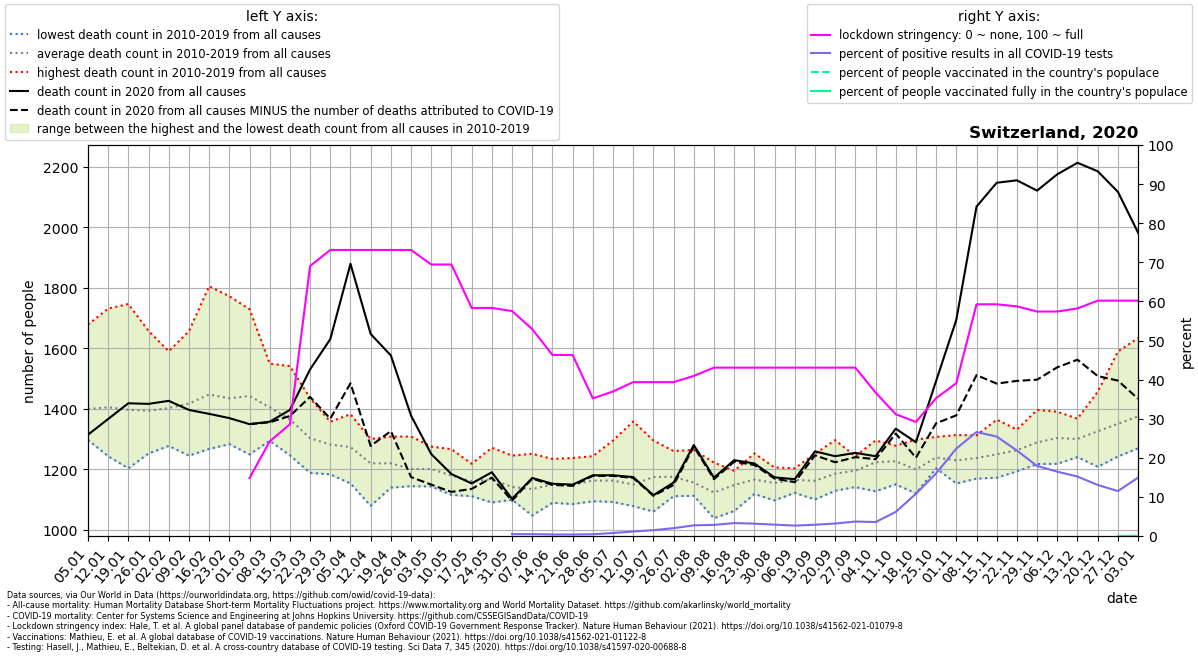

Source data for this figure (header and first rows):
location, date, time, time_unit, deaths_2010_all_ages, deaths_2011_all_ages, deaths_2012_all_ages, deaths_2013_all_ages, deaths_2014_all_ages, deaths_2015_all_ages, deaths_2016_all_ages, deaths_2017_all_ages, deaths_2018_all_ages, deaths_2019_all_ages, deaths_2020_all_ages, deaths_2021_all_ages, new_deaths, new_cases_smoothed, new_tests_smoothed, stringency_index, people_vaccinated, people_fully_vaccinated, population, positive_test_percent
Switzerland, 2020-01-05, 1, weekly, 1301, 1359, 1361, 1297, 1330, 1423, 1340, 1678, 1561, 1341, 1314, 1894, , , , , , , , 
Switzerland, 2020-01-12, 2, weekly, 1280, 1297, 1357, 1421, 1295, 1494, 1243, 1731, 1541, 1389, 1366, 1782, , , , , , , , 
Switzerland, 2020-01-19, 3, weekly, 1203, 1248, 1345, 1410, 1316, 1524, 1323, 1746, 1494, 1358, 1418, 1758, , , , , , , , 
Switzerland, 2020-01-26, 4, weekly, 1252, 1299, 1353, 1413, 1327, 1480, 1351, 1657, 1397, 1403, 1416, 1605, , , , , , , , 
Switzerland, 2020-02-02, 5, weekly, 1297, 1277, 1344, 1442, 1327, 1590, 1345, 1564, 1397, 1439, 1426, 1431, , , , , , , , 
Switzerland, 2020-02-09, 6, weekly, 1245, 1250, 1419, 1458, 1288, 1656, 1340, 1592, 1441, 1481, 1396, 1404, , , , , , , , 
Switzerland, 2020-02-16, 7, weekly, 1427, 1267, 1432, 1504, 1308, 1805, 1313, 1402, 1458, 1555, 1383, 1295, , , , , , , , 
Switzerland, 2020-02-23, 8, weekly, 1323, 1283, 1402, 1439, 1358, 1772, 1380, 1383, 1478, 1527, 1369, 1305, , , , , , , , 
Switzerland, 2020-03-01, 9, weekly, 1306, 1249, 1415, 1472, 1371, 1729, 1320, 1395, 1636, 1527, 1349, 1277, 0.0, 3.857, , 14.81, , , 8715494, 
Switzerland, 2020-03-08, 10, weekly, 1366, 1294, 1336, 1470, 1343, 1549, 1355, 1348, 1532, 1452, 1357, 1281, 2.0, 21.59, , 24.21, , , 8715494, 
Switzerland, 2020-03-15, 11, weekly, 1322, 1246, 1402, 1431, 1304, 1541, 1278, 1262, 1482, 1379, 1396, 1222, 20.0, 117.3, , 28.57, , , 8715494, 
Switzerland, 2020-03-22, 12, weekly, 1250, 1188, 1237, 1358, 1293, 1435, 1294, 1239, 1380, 1351, 1530, 1265, 91.0, 499.6, , 69.05, , , 8715494, 
Switzerland, 2020-03-29, 13, weekly, 1220, 1285, 1317, 1357, 1221, 1293, 1269, 1183, 1348, 1322, 1630, 1236, 263.0, 1059, , 73.15, , , 8715494, 
Switzerland, 2020-04-05, 14, weekly, 1153, 1227, 1295, 1329, 1230, 1302, 1242, 1234, 1339, 1382, 1879, 1252, 395.0, 961.6, , 73.15, , , 8715494, 
Switzerland, 2020-04-12, 15, weekly, 1155, 1079, 1282, 1280, 1222, 1229, 1224, 1201, 1300, 1222, 1647, 1248, 370.0, 734.3, , 73.15, , , 8715494, 
Switzerland, 2020-04-19, 16, weekly, 1205, 1203, 1219, 1221, 1205, 1284, 1139, 1181, 1229, 1308, 1576, 1244, 250.0, 420.4, , 73.15, , , 8715494, 
Switzerland, 2020-04-26, 17, weekly, 1150, 1158, 1308, 1257, 1144, 1215, 1175, 1223, 1147, 1233, 1377, 1268, 203.0, 254.9, , 73.15, , , 8715494, 
Switzerland, 2020-05-03, 18, weekly, 1143, 1198, 1162, 1165, 1202, 1275, 1172, 1210, 1226, 1256, 1250, 1214, 101.0, 151.9, , 69.44, , , 8715494, 
Switzerland, 2020-05-10, 19, weekly, 1176, 1116, 1186, 1115, 1217, 1161, 1149, 1204, 1200, 1266, 1184, 1255, 59.0, 83.49, , 69.44, , , 8715494, 
Switzerland, 2020-05-17, 20, weekly, 1190, 1111, 1117, 1161, 1153, 1152, 1176, 1207, 1117, 1218, 1153, 1186, 18.0, 47.63, , 58.33, , , 8715494, 
Switzerland, 2020-05-24, 21, weekly, 1163, 1090, 1105, 1107, 1161, 1129, 1227, 1186, 1223, 1271, 1190, 1201, 18.0, 29.84, , 58.33, , , 8715494, 
Switzerland, 2020-05-31, 22, weekly, 1120, 1116, 1138, 1128, 1133, 1099, 1150, 1126, 1159, 1245, 1102, 1208, 6.0, 17.94, 3770, 57.54, , , 8715494, 0.4758
Switzerland, 2020-06-07, 23, weekly, 1151, 1073, 1047, 1147, 1114, 1171, 1104, 1108, 1178, 1251, 1171, 1105, 2.0, 16.2, 3482, 52.91, , , 8715494, 0.4654
Switzerland, 2020-06-14, 24, weekly, 1089, 1112, 1175, 1192, 1234, 1169, 1113, 1120, 1119, 1171, 1152, 1194, 4.0, 17.98, 4681, 46.3, , , 8715494, 0.3841
Switzerland, 2020-06-21, 25, weekly, 1085, 1108, 1146, 1187, 1090, 1100, 1237, 1196, 1127, 1210, 1149, 1186, 4.0, 23.53, 6404, 46.3, , , 8715494, 0.3675
Switzerland, 2020-06-28, 26, weekly, 1154, 1155, 1142, 1120, 1094, 1197, 1172, 1166, 1181, 1243, 1180, 1172, 2.0, 33.92, 7633, 35.19, , , 8715494, 0.4443
Switzerland, 2020-07-05, 27, weekly, 1115, 1114, 1105, 1170, 1166, 1295, 1092, 1158, 1152, 1258, 1180, 1160, 2.0, 74.43, 9752, 36.97, , , 8715494, 0.7632
Switzerland, 2020-07-12, 28, weekly, 1133, 1120, 1118, 1114, 1097, 1358, 1164, 1087, 1078, 1225, 1174, 1173, 3.0, 89.94, 7837, 39.35, , , 8715494, 1.148
Switzerland, 2020-07-19, 29, weekly, 1060, 1100, 1089, 1187, 1196, 1295, 1235, 1151, 1223, 1206, 1114, 1210, 2.0, 96.06, 6432, 39.35, , , 8715494, 1.494
Switzerland, 2020-07-26, 30, weekly, 1111, 1162, 1150, 1207, 1161, 1174, 1181, 1121, 1222, 1260, 1156, 1153, 8.0, 107.4, 5371, 39.35, , , 8715494, 1.999
Switzerland, 2020-08-02, 31, weekly, 1112, 1126, 1130, 1151, 1182, 1140, 1113, 1200, 1264, 1139, 1280, 1156, 5.0, 142.4, 5231, 40.94, , , 8715494, 2.722
Switzerland, 2020-08-09, 32, weekly, 1096, 1099, 1038, 1103, 1071, 1215, 1150, 1099, 1222, 1138, 1172, 1306, 5.0, 155.4, 5463, 43.06, , , 8715494, 2.845
Switzerland, 2020-08-16, 33, weekly, 1062, 1167, 1128, 1186, 1116, 1195, 1166, 1128, 1187, 1142, 1230, 1234, 5.0, 187.2, 5658, 43.06, , , 8715494, 3.309
Switzerland, 2020-08-23, 34, weekly, 1119, 1214, 1189, 1133, 1118, 1152, 1131, 1207, 1145, 1252, 1219, 1233, 5.0, 233.8, 7412, 43.06, , , 8715494, 3.154
Switzerland, 2020-08-30, 35, weekly, 1120, 1132, 1097, 1176, 1192, 1172, 1137, 1164, 1206, 1147, 1173, 1317, 4.0, 279.7, 9610, 43.06, , , 8715494, 2.911
Switzerland, 2020-09-06, 36, weekly, 1203, 1122, 1143, 1178, 1162, 1151, 1184, 1153, 1178, 1172, 1167, 1324, 10.0, 312.1, 11771, 43.06, , , 8715494, 2.652
Switzerland, 2020-09-13, 37, weekly, 1127, 1100, 1169, 1116, 1145, 1188, 1103, 1190, 1230, 1251, 1259, 1325, 13.0, 371.8, 12907, 43.06, , , 8715494, 2.881
Switzerland, 2020-09-20, 38, weekly, 1189, 1129, 1183, 1174, 1131, 1130, 1180, 1265, 1177, 1296, 1243, 1291, 20.0, 398.5, 12498, 43.06, , , 8715494, 3.189
Switzerland, 2020-09-27, 39, weekly, 1231, 1141, 1161, 1183, 1143, 1188, 1212, 1243, 1211, 1237, 1254, 1287, 14.0, 390.4, 10552, 43.06, , , 8715494, 3.7
Switzerland, 2020-10-04, 40, weekly, 1220, 1151, 1248, 1127, 1210, 1235, 1286, 1295, 1225, 1234, 1243, 1219, 10.0, 337.9, 9471, 36.71, , , 8715494, 3.567
Switzerland, 2020-10-11, 41, weekly, 1265, 1213, 1193, 1150, 1226, 1168, 1271, 1268, 1233, 1278, 1334, 1290, 16.0, 703.6, 11432, 31.15, , , 8715494, 6.154
Switzerland, 2020-10-18, 42, weekly, 1163, 1120, 1152, 1153, 1184, 1220, 1277, 1210, 1211, 1298, 1289, 1293, 51.0, 1701, 15733, 29.17, , , 8715494, 10.81
Switzerland, 2020-10-25, 43, weekly, 1223, 1261, 1252, 1211, 1257, 1203, 1230, 1214, 1233, 1307, 1492, 1326, 140.0, 3581, 22375, 35.25, , , 8715494, 16
Switzerland, 2020-11-01, 44, weekly, 1244, 1190, 1178, 1204, 1229, 1286, 1313, 1153, 1272, 1222, 1694, 1270, 316.0, 6582, 29432, 39.09, , , 8715494, 22.36
Switzerland, 2020-11-08, 45, weekly, 1228, 1170, 1189, 1213, 1276, 1169, 1286, 1312, 1263, 1264, 2068, 1375, 557.0, 8112, 30510, 59.26, , , 8715494, 26.59
Switzerland, 2020-11-15, 46, weekly, 1183, 1204, 1211, 1172, 1309, 1199, 1353, 1251, 1248, 1364, 2147, 1442, 664.0, 6951, 27336, 59.26, , , 8715494, 25.43
Switzerland, 2020-11-22, 47, weekly, 1205, 1229, 1269, 1247, 1299, 1257, 1193, 1318, 1280, 1331, 2155, 1505, 663.0, 5162, 23616, 58.73, , , 8715494, 21.86
Switzerland, 2020-11-29, 48, weekly, 1217, 1260, 1217, 1219, 1296, 1255, 1331, 1396, 1321, 1375, 2121, 1560, 625.0, 4095, 22871, 57.41, , , 8715494, 17.9
Switzerland, 2020-12-06, 49, weekly, 1276, 1248, 1273, 1337, 1299, 1307, 1294, 1390, 1389, 1218, 2175, , 638.0, 3754, 22809, 57.41, , , 8715494, 16.46
Switzerland, 2020-12-13, 50, weekly, 1287, 1289, 1273, 1264, 1265, 1240, 1301, 1357, 1356, 1367, 2213, , 651.0, 4072, 26776, 58.2, , , 8715494, 15.21
Switzerland, 2020-12-20, 51, weekly, 1271, 1292, 1288, 1230, 1344, 1208, 1446, 1456, 1322, 1399, 2185, , 677.0, 4339, 33231, 60.19, , , 8715494, 13.06
Switzerland, 2020-12-27, 52, weekly, 1333, 1242, 1357, 1282, 1351, 1294, 1589, 1375, 1349, 1329, 2117, , 624.0, 3858, 33593, 60.19, 565.9, 1.0, 8715494, 11.48
Switzerland, 2021-01-03, 53, weekly, , , , , , , , , , , 1982, , 549.0, 3459, 23178, 60.19, 5466, 8.286, 8715494, 14.93
